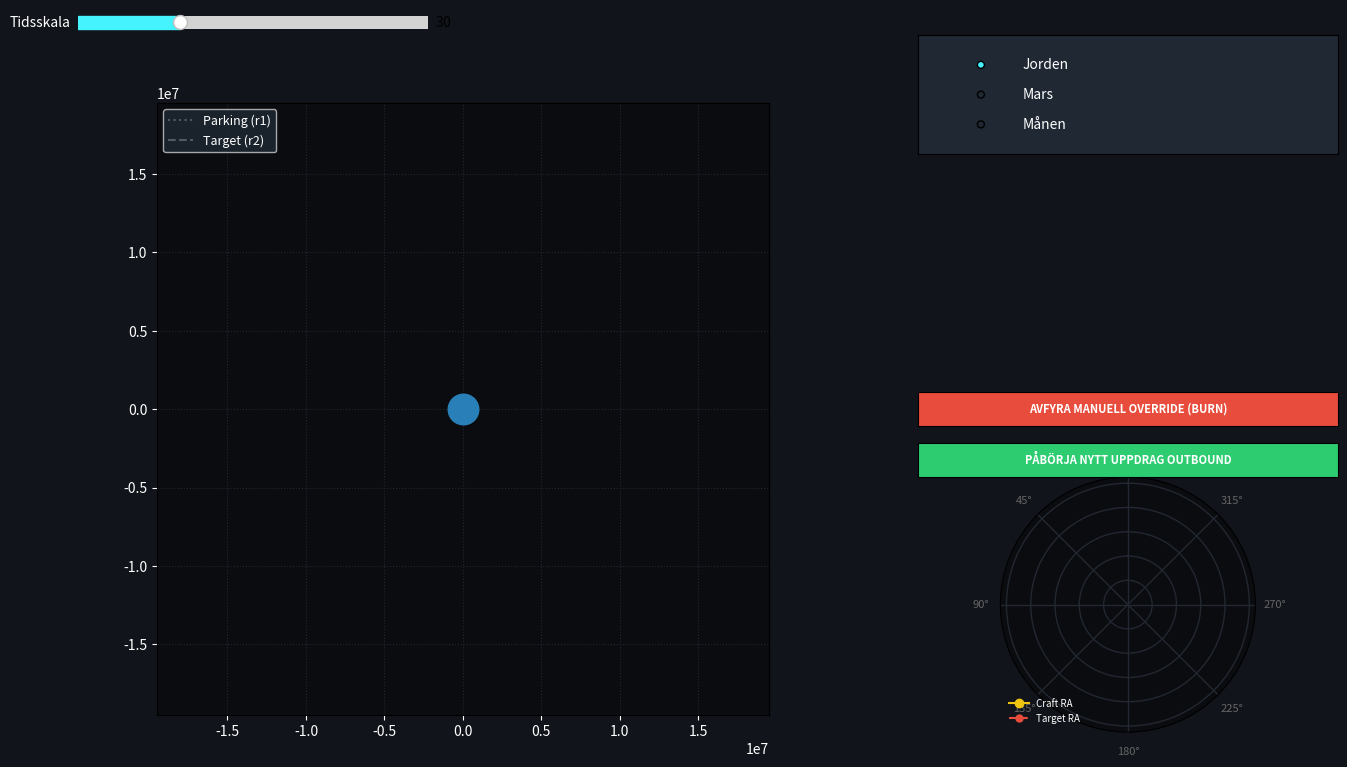

Write the Python code that produced this figure.
import numpy as np


# ==============================================================================
#                      FALLEXPERIMENTETS MATEMATISKA FORMLER
# ==============================================================================
#
# 1. Keplerian Angular Velocity (Vinkelhastighet för cirkulär bana):
#    Formel:  omega = sqrt( mu / r^3 )
#
# 2. Hohmann Transfer Semi-Major Axis (Halva storaxeln för transferellipsen):
#    Formel:  a_trans = (r_parking + r_target) / 2
#
# 3. Hohmann Transfer Time (Tidsåtgång för halva ellipsen):
#    Formel:  t_trans_half = pi * sqrt( a_trans^3 / mu )
#
# 4. Target Angular Travel During Transfer (Målets förflyttning i vinkel under transfern):
#    Formel:  alpha_target = omega_target * t_trans_half
#
# 5. Required Phase Angle for Ignition (Krävd fasvinkel vid Burn 1):
#    Formel:  phi_required = pi - alpha_target
#
# 6. Current Phase Angle (Nuvarande relativ fasvinkel mellan rymdfarkost och mål):
#    Formel:  phi_current = (theta_target - theta_craft) mod 2*pi
#
# 7. Vis-Viva Equation (Momentan hastighet i en Kepler-bana):
#    Formel:  v = sqrt( mu * (2/r - 1/a) )
#
# 8. Kepler's Equation for Elliptical Orbits (Keplers transcendentalekvation):
#    Formel:  M = E - e * sin(E)
#    Lösning via Newton-Raphson: E_{n+1} = E_n - (E_n - e*sin(E_n) - M) / (1 - e*cos(E_n))
#
# 9. True Anomaly from Eccentric Anomaly (Sann anomali utifrån excentrisk anomali):
#    Formel:  v_true = 2 * arctan2( sqrt(1+e)*sin(E/2), sqrt(1-e)*cos(E/2) )
#
# 10. Elliptical Radius Vector (Radieavstånd från centralkroppens fokuspunkt):
#     Formel:  r = a * (1 - e^2) / (1 + e * cos(v_true))
#
# ==============================================================================

import numpy as np
import matplotlib.pyplot as plt
from matplotlib.widgets import Slider, RadioButtons, Button


# ==============================================================================
# 1. ORBITAL ELEMENT & SPACECRAFT ABSTRACTIONS (FYSISK STRUKTUR)
# ==============================================================================
class MissionState:
    """Tillstånd i rymdfarkostens uppdragsslinga."""
    PARKING = "Staging i parkeringsbana"
    WAITING_WINDOW = "Väntar på fönster utåt"
    TRANSFERRING = "Aktiv transferellips utåt"
    RENDEZVOUS = "Målet nått - Omloppsbana synkroniserad"
    WAITING_RETURN = "Väntar på fönster hemåt"
    RETURNING = "Aktiv transferellips hemåt"
    HOLD = "Vänteläge (Hemma)"

class Orbit:
    """Representerar en ren Kepler-bana definierad av dess ban-element."""

    def __init__(self, mu, a, e=0.0, argument_of_periapsis=0.0):
        self.mu = mu  # Standard gravitationsparameter (m^3/s^2)
        self.a = a  # Halva storaxeln (m)
        self.e = e  # Excentricitet (0 = cirkulär, 0-1 = elliptisk)
        self.omega = argument_of_periapsis  # Banans rotationsvinkel i tröghetsrymden (rad)

        # Beräkna härledda element
        self.period = 2 * np.pi * np.sqrt(self.a ** 3 / self.mu)
        self.mean_motion = 2 * np.pi / self.period

    def calculate_state_at_anomaly(self, true_anomaly):
        """Beräknar radie och hastighet utifrån Vis-Viva-ekvationen vid en specifik sann anomali."""
        r = self.a * (1 - self.e ** 2) / (1 + self.e * np.cos(true_anomaly))
        v = np.sqrt(self.mu * (2.0 / r - 1.0 / self.a))
        return r, v


class Spacecraft:
    """Definierar rymdfarkosten med dess massa, bränslekapacitet och nuvarande bana."""

    def __init__(self, name, initial_orbit: Orbit, mass_kg=1000.0):
        self.name = name
        self.orbit = initial_orbit  # Den aktiva Kepler-banan farkosten färdas på
        self.mean_anomaly = 0.0  # Position mätt i medelanomali (rad)
        self.true_anomaly = 0.0  # Fysisk vinkel relativt periapsis (rad)

        self.total_mass = mass_kg
        self.spent_delta_v = 0.0  # Ackumulerat förbrukat Delta-V (m/s)

    def get_inertial_position(self):
        """Beräknar farkostens exakta tvådimensionella koordinater i tröghetsrymden."""
        r, _ = self.orbit.calculate_state_at_anomaly(self.true_anomaly)
        inertial_angle = self.orbit.omega + self.true_anomaly
        x = r * np.cos(inertial_angle)
        y = r * np.sin(inertial_angle)
        return x, y, r


# ==============================================================================
# 2. UNIVERSAL KEPLER PROPAGATOR & MANEUVER PLANNER (FYSIKMOTOR)
# ==============================================================================

class UniversalPropagator:
    """Propagerar rymdfarkoster framåt i tiden oavsett om banan är cirkulär eller elliptisk."""

    @staticmethod
    def solve_kepler(m, e, tol=1e-6):
        """Löser Keplers ekvation (M = E - e*sin(E)) via Newton-Raphson."""
        e_anom = m
        for _ in range(8):
            delta = e_anom - e * np.sin(e_anom) - m
            if abs(delta) < tol:
                break
            e_anom -= delta / (1.0 - e * np.cos(e_anom))
        return e_anom

    @classmethod
    def propagate(cls, spacecraft: Spacecraft, dt):
        """Avancerar medelanomalin och översätter den till sann anomali via Keplers lagar."""
        spacecraft.mean_anomaly += spacecraft.orbit.mean_motion * dt
        spacecraft.mean_anomaly %= (2 * np.pi)

        if spacecraft.orbit.e == 0.0:
            # Cirkulär bana: Medelanomali = Sann anomali
            spacecraft.true_anomaly = spacecraft.mean_anomaly
        else:
            # Elliptisk bana: Beräkna excentrisk anomali via Newtons metod
            e_anom = cls.solve_kepler(spacecraft.mean_anomaly, spacecraft.orbit.e)
            # Beräkna sann anomali (v)
            spacecraft.true_anomaly = 2 * np.arctan2(
                np.sqrt(1 + spacecraft.orbit.e) * np.sin(e_anom / 2.0),
                np.sqrt(1 - spacecraft.orbit.e) * np.cos(e_anom / 2.0)
            )


class ManeuverPlanner:
    """Beräknar fysikaliskt korrekta Hohmann-fönster och Delta-V för godtyckliga banor."""

    @staticmethod
    def plan_hohmann(mu, r_start, r_final):
        """Beräknar elementen för en transferbana samt nödvändiga Delta-V impulsförändringar."""
        a_transfer = (r_start + r_final) / 2.0
        e_transfer = abs(r_final - r_start) / (r_start + r_final)

        # Cirkulära starthastigheter
        v_start_circular = np.sqrt(mu / r_start)
        v_final_circular = np.sqrt(mu / r_final)

        # Hastigheter på transferellipsen (Vis-Viva)
        v_trans_at_r_start = np.sqrt(mu * (2.0 / r_start - 1.0 / a_transfer))
        v_trans_at_r_final = np.sqrt(mu * (2.0 / r_final - 1.0 / a_transfer))

        # Impulsiva Delta-V krav
        dv1 = abs(v_trans_at_r_start - v_start_circular)
        dv2 = abs(v_final_circular - v_trans_at_r_final)

        # Produktion av transfertid (sekunder för ett halvt varv)
        t_transfer = np.pi * np.sqrt(a_transfer ** 3 / mu)

        return a_transfer, e_transfer, t_transfer, dv1, dv2


# ==============================================================================
# 3. MISSION QUEUE & FLIGHT CONTROL SYSTEMS (SEKVENSSTYRNING MED HOLD-LÄGE)
# ==============================================================================

class CelestialBody:
    """Definierar en centralhimlakropps fysiska konstanter."""

    def __init__(self, name, gm, r_parking, r_target, color):
        self.name = name
        self.gm = gm
        self.r1 = r_parking
        self.r2 = r_target
        self.color = color


class MissionController:
    """NASA Flight Computer: Styr sekvenser, beräknar fönster och hanterar händelsekön."""

    def __init__(self, body: CelestialBody):
        self.body = body
        self.reset_system()

    def reset_system(self):
        """Initierar om rymdfarkost, målsatellit och nollställer händelsekön."""
        self.global_time = 0.0
        self.time_to_window = 0.0
        self.phi_current = 0.0
        self.phi_required = 0.0

        # Initiera banor
        self.orbit_inner = Orbit(self.body.gm, self.body.r1)
        self.orbit_outer = Orbit(self.body.gm, self.body.r2)

        # Skapa rymdfarkost och oberoende rörligt mål
        self.craft = Spacecraft("Orion-Capsule", self.orbit_inner)
        self.target = Spacecraft("Gateway-Station", self.orbit_outer)

        # Sätt startförskjutning så att målet inte startar på samma ställe
        self.craft.mean_anomaly = 0.0
        self.target.mean_anomaly = np.pi / 4.0  # 45 graders förskjutning

        # Förbered sekvenser för händelsekön
        self.active_phase = "Väntar på fönster utåt"
        self.transfer_timer = 0.0

        # Räkna ut statiska Hohmann-behov via vår Planner
        res = ManeuverPlanner.plan_hohmann(self.body.gm, self.body.r1, self.body.r2)
        self.a_t, self.e_t, self.t_t, self.dv1, self.dv2 = res

    def step_simulation(self, dt):
        """Körs vid varje klocktick. Propagerar fysiken och utvärderar händelsekön."""
        self.global_time += dt

        # Propagera alltid målsatelliten i sin yttre bana oavsett vad farkosten gör
        UniversalPropagator.propagate(self.target, dt)

        # Beräkna nuvarande tröghetsvinklar
        angle_craft = (self.craft.orbit.omega + self.craft.true_anomaly) % (2 * np.pi)
        angle_target = (self.target.orbit.omega + self.target.true_anomaly) % (2 * np.pi)
        self.phi_current = (angle_target - angle_craft) % (2 * np.pi)

        # Skillnad i vinkelhastighet mellan de två cirklarna (stängningshastighet)
        omega_diff = self.orbit_inner.mean_motion - self.orbit_outer.mean_motion

        # --- SEKVENSSTYRNING AV HÄNDELSEKÖN ---
        if self.active_phase == "Väntar på fönster utåt":
            UniversalPropagator.propagate(self.craft, dt)

            # Krävd fasvinkel utåt: phi = pi - (omega_target * t_transfer)
            self.phi_required = (np.pi - self.orbit_outer.mean_motion * self.t_t) % (2 * np.pi)

            phase_gap = (self.phi_current - self.phi_required) % (2 * np.pi)
            self.time_to_window = phase_gap / omega_diff if omega_diff > 0 else 0.0

            # Villkor för Burn 1 (Utresa)
            if abs(self.phi_current - self.phi_required) < (omega_diff * dt * 1.05):
                # MANÖVER: Applicera momentant Delta-V och flytta till en Transferbana
                self.active_phase = "Aktiv transfer utåt"
                self.transfer_timer = 0.0
                self.craft.spent_delta_v += self.dv1
                # Skapa en ny elliptisk bana. Dess periapsis-rotation är där farkosten befinner sig just nu!
                self.craft.orbit = Orbit(self.body.gm, self.a_t, self.e_t, argument_of_periapsis=angle_craft)
                self.craft.mean_anomaly = 0.0  # Nollställ anomalin så vi startar vid periapsis

        elif self.active_phase == "Aktiv transfer utåt":
            # Propagera farkosten längs den elliptiska banan
            UniversalPropagator.propagate(self.craft, dt)
            self.transfer_timer += dt

            if self.transfer_timer >= self.t_t:
                # MANÖVER: Vi har nått apoapsis, runda av banan med Burn 2 och synkronisera (Rendezvous)
                self.active_phase = "Väntar på fönster hemåt"
                self.craft.spent_delta_v += self.dv2
                self.craft.orbit = self.orbit_outer
                self.craft.mean_anomaly = self.target.mean_anomaly  # Perfekt dockning!

        elif self.active_phase == "Väntar på fönster hemåt":
            # Farkosten och målet glider nu oberoende eftersom målet flyttas framåt, fönstret ändras naturligt
            UniversalPropagator.propagate(self.craft, dt)

            # Krävd fasvinkel hemåt (inåt): phi = pi - (omega_inner * t_transfer)
            self.phi_required = (np.pi - self.orbit_inner.mean_motion * self.t_t) % (2 * np.pi)

            phase_gap = (self.phi_current - self.phi_required) % (2 * np.pi)
            self.time_to_window = phase_gap / omega_diff if omega_diff > 0 else 0.0

            # Villkor för Burn 3 (Hemresa)
            if abs(self.phi_current - self.phi_required) < (omega_diff * dt * 1.05):
                # MANÖVER: Bromsa in i returellipsen från nuvarande position
                self.active_phase = "Aktiv transfer hemåt"
                self.transfer_timer = 0.0
                self.craft.spent_delta_v += self.dv1  # Symmetrisk impuls
                # Returbanans apoapsis är där vi står nu. Vrid periapsis 180 grader bort (pi)
                self.craft.orbit = Orbit(self.body.gm, self.a_t, self.e_t, argument_of_periapsis=angle_craft - np.pi)
                self.craft.mean_anomaly = np.pi  # Vi startar vid apoapsis (M = pi)

        elif self.active_phase == "Aktiv transfer hemåt":
            UniversalPropagator.propagate(self.craft, dt)
            self.transfer_timer += dt

            if self.transfer_timer >= self.t_t:
                # KORRIGERAT: Istället för att starta om direkt, sätter vi farkosten i vänteläge (HOLD)
                self.active_phase = "Vänteläge (Hemma)"
                self.craft.spent_delta_v += self.dv2
                self.craft.orbit = self.orbit_inner
                self.craft.mean_anomaly = (angle_craft + np.pi) % (2 * np.pi)

        elif self.active_phase == "Vänteläge (Hemma)":
            # Farkosten bara cirkulerar passivt i innerbanan utan att påbörja ny nedräkning
            UniversalPropagator.propagate(self.craft, dt)
            self.time_to_window = 0.0
        return self.get_telemetry()

    def get_telemetry(self):
        """Beräknar och returnerar aktuella koordinater och hastigheter."""
        # Koordinater för målsatelliten
        tx = self.body.r2 * np.cos(self.target.orbit.omega + self.target.true_anomaly)
        ty = self.body.r2 * np.sin(self.target.orbit.omega + self.target.true_anomaly)

        # Hämta position för farkosten
        cx, cy, r_c = self.craft.get_inertial_position()

        # Beräkna momentan hastighet via Vis-Viva
        _, v_c = self.craft.orbit.calculate_state_at_anomaly(self.craft.true_anomaly)

        return cx, cy, tx, ty, r_c, v_c, self.craft.orbit.a


# ==============================================================================
# 4. DECOUPLED RENDERING ENGINE & INTERACTIVE GRIDS (GRÄNSSNITT - DEL 1)
# ==============================================================================

class TelemetryDashboard:
    """Grafisk motor: Ansvarar enbart för fönsterplaceringar och kontrollpaneler."""

    def __init__(self, controller: MissionController, profiles: dict):
        self.controller = controller
        self.profiles = profiles

        # Huvudfönster med mörkt kontrollrumstema
        self.fig = plt.figure(figsize=(14, 8.5), facecolor='#11141a')
        self.setup_axes()
        self.setup_widgets()
        self.rebuild_orbit_view()

    def setup_axes(self):
        """Konfigurerar statiska, icke-överlappande koordinatsystem på skärmen."""

        self.ax_orbit = self.fig.add_axes([0.05, 0.10, 0.55, 0.72], facecolor='#0b0c10')
        self.ax_radio = self.fig.add_axes([0.65, 0.76, 0.30, 0.14], facecolor='#1f2833')
        self.ax_armillary = self.fig.add_axes([0.65, 0.08, 0.30, 0.30], projection='polar', facecolor='#0b0c10')
        self.ax_slider = self.fig.add_axes([0.05, 0.90, 0.25, 0.03], facecolor='#1f2833')

        # De två fysiska knapp-axlarna staplade snyggt vertikalt under varandra
        self.ax_button = self.fig.add_axes([0.65, 0.44, 0.30, 0.04], facecolor='#1f2833')
        self.ax_btn_start = self.fig.add_axes([0.65, 0.38, 0.30, 0.04], facecolor='#1f2833')

        # Textlager (Placeras säkert i mitten utan risk för överlappning)
        self.text_mission = self.fig.text(0.65, 0.70, '', color='#ffffff', fontfamily='monospace', fontsize=10,
                                          va='top')
        self.text_telemetry = self.fig.text(0.38, 0.24, '', color='#45f3ff', fontfamily='monospace', fontsize=10,
                                            va='top')
        # MODIFIERAD (Flyttad till vänster via X-koordinat 0.05 och sänkt Y till 0.90):
        self.text_equations = self.fig.text(0.65, 0.60, '', color='#f1c40f', fontfamily='monospace', fontsize=9,
                                            va='top')

    def setup_widgets(self):
        """Initierar kontrollskjutreglage, planetväljare och de två kontrollknapparna."""
        self.warp_slider = Slider(self.ax_slider, 'Tidsskala', 1.0, 100.0, valinit=30.0, color='#45f3ff')
        self.warp_slider.label.set_color('white')

        self.radio = RadioButtons(self.ax_radio, list(self.profiles.keys()), active=0, activecolor='#45f3ff')
        for label in self.radio.labels:
            label.set_color('white')
        self.radio.on_clicked(self.handle_body_change)

        # Konfigurera Armillarsfären (Spårar Right Ascension polärt)
        self.ax_armillary.set_theta_zero_location('N')
        self.ax_armillary.set_yticklabels([])
        self.ax_armillary.tick_params(colors='#666666', labelsize=8)
        self.ax_armillary.grid(True, color='#222831', linewidth=1)
        self.armillary_craft, = self.ax_armillary.plot([], [], 'o-', color='#f1c40f', markersize=6, label='Craft RA')
        self.armillary_target, = self.ax_armillary.plot([], [], 'o--', color='#e74c3c', markersize=5, label='Target RA')
        self.ax_armillary.legend(loc='lower left', frameon=False, labelcolor='white', fontsize=7)

        # RÖD KNAPP: Manuell tvångsknapp / Override
        self.btn_return = Button(self.ax_button, 'AVFYRA MANUELL OVERRIDE (BURN)', color='#e74c3c',
                                 hovercolor='#c0392b')
        self.btn_return.label.set_color('white')
        self.btn_return.label.set_fontweight('bold')
        self.btn_return.label.set_fontsize(8)
        self.btn_return.on_clicked(self.trigger_force_burn)

        # GRÖN KNAPP: Starta ett helt nytt uppdrag utåt när man är i HOLD-läge
        self.btn_start = Button(self.ax_btn_start, 'PÅBÖRJA NYTT UPPDRAG OUTBOUND', color='#2ecc71',
                                hovercolor='#27ae60')
        self.btn_start.label.set_color('white')
        self.btn_start.label.set_fontweight('bold')
        self.btn_start.label.set_fontsize(8)
        self.btn_start.on_clicked(self.trigger_start_mission)

    def rebuild_orbit_view(self):
        """Ritar om basskalorna och banbanorna vid byte av planet."""
        self.ax_orbit.clear()
        self.ax_orbit.set_facecolor('#0b0c10')
        self.ax_orbit.grid(True, color='#1f2833', linestyle=':')
        self.ax_orbit.tick_params(colors='white')

        body = self.controller.body
        self.center_pt, = self.ax_orbit.plot(0, 0, 'o', color=body.color, markersize=22, zorder=4)
        self.line_r1, = self.ax_orbit.plot([], [], color='#4f5b66', linestyle=':', label='Parking (r1)')
        self.line_r2, = self.ax_orbit.plot([], [], color='#4f5b66', linestyle='--', label='Target (r2)')

        self.craft_dot, = self.ax_orbit.plot([], [], '^', color='#f1c40f', markersize=10, zorder=5)
        self.target_dot, = self.ax_orbit.plot([], [], 'o', color='#e74c3c', markersize=8, zorder=5)

        limit = body.r2 * 1.5
        self.ax_orbit.set_xlim(-limit, limit)
        self.ax_orbit.set_ylim(-limit, limit)
        self.ax_orbit.set_aspect('equal')
        self.ax_orbit.legend(loc='upper left', facecolor='#1f2833', labelcolor='white', fontsize=9)

    def handle_body_change(self, name):
        """Hanterar hot-swap av planetmiljö."""
        self.controller.body = self.profiles[name]
        self.controller.reset_system()
        self.rebuild_orbit_view()


    def trigger_force_burn(self, event):
        """Tvingar fram en omedelbar bränning (Override) och hoppar över väntetiden."""
        if self.controller.active_phase == "Väntar på fönster utåt":
            self.controller.active_phase = "Aktiv transfer utåt"
            self.controller.transfer_timer = 0.0
            self.controller.craft.spent_delta_v += self.controller.dv1
            cx_angle = (self.controller.craft.orbit.omega + self.controller.craft.true_anomaly) % (2 * np.pi)
            self.controller.craft.orbit = Orbit(self.controller.body.gm, self.controller.a_t, self.controller.e_t, cx_angle)
            self.controller.craft.mean_anomaly = 0.0
        elif self.controller.active_phase == "Väntar på fönster hemåt":
            self.controller.active_phase = "Aktiv transfer hemåt"
            self.controller.transfer_timer = 0.0
            self.controller.craft.spent_delta_v += self.controller.dv1
            cx_angle = (self.controller.craft.orbit.omega + self.controller.craft.true_anomaly) % (2 * np.pi)
            self.controller.craft.orbit = Orbit(self.controller.body.gm, self.controller.a_t, self.controller.e_t, cx_angle - np.pi)
            self.controller.craft.mean_anomaly = np.pi

    def trigger_start_mission(self, event):
        """Aktiverar Flight Computern och startar sökningen efter nästa utresefönster."""
        if self.controller.active_phase == "Vänteläge (Hemma)":
            self.controller.active_phase = "Väntar på fönster utåt"

    def draw_frame(self, event):
        """Renderingsloopen: Hämtar färdigberäknade tröghetskoordinater från Flight Computer."""
        dt = self.warp_slider.val * 2.0
        self.controller.step_simulation(dt)

        # Hämta råa tröghetskoordinater från rymdfarkosten och målet
        cx, cy, r_c = self.controller.craft.get_inertial_position()
        tx, ty, _ = self.controller.target.get_inertial_position()

        # Beräkna den momentana hastigheten på den nuvarande aktiva banan via Vis-Viva
        _, v_c = self.controller.craft.orbit.calculate_state_at_anomaly(self.controller.craft.true_anomaly)

        # 1. Flytta positionsmarkörerna på huvudskärmen
        self.craft_dot.set_data([cx], [cy])
        self.target_dot.set_data([tx], [ty])

        # 2. Uppdatera referenscirklarna för omloppsbanorna utifrån aktiv planet
        angles = np.linspace(0, 2 * np.pi, 120)
        self.line_r1.set_data(self.controller.body.r1 * np.cos(angles), self.controller.body.r1 * np.sin(angles))
        self.line_r2.set_data(self.controller.body.r2 * np.cos(angles), self.controller.body.r2 * np.sin(angles))

        # 3. Uppdatera Armillarsfärens vinklar (Right Ascension)
        ra_craft = (self.controller.craft.orbit.omega + self.controller.craft.true_anomaly) % (2 * np.pi)
        ra_target = (self.controller.target.orbit.omega + self.controller.target.true_anomaly) % (2 * np.pi)
        self.armillary_craft.set_data([ra_craft, ra_craft], [0, 1.0])
        self.armillary_target.set_data([ra_target, ra_target], [0, 1.0])

        # 4. Uppdatera nedräkningstexten beroende på om vi söker ett fönster eller är i HOLD-läge
        if "Väntar" in self.controller.active_phase:
            countdown_txt = f"T-Minus {int(self.controller.time_to_window)} s"
        elif self.controller.active_phase == "Vänteläge (Hemma)":
            countdown_txt = "SYSTEM READY - KLAR FÖR AVFÄRD"
        else:
            countdown_txt = "INJEKTION LOGGAD OCH AKTIV"

        # 5. Rendera textfälten till NASA-instrumentpanelerna
        mission_data = (
            f"══ MISSION CONTROL QUEUE ══════════════════\n"
            f" active body      : {self.controller.body.name}\n"
            f" mission clock    : {self.controller.global_time:.1f} s\n"
            f" flight phase     : {self.controller.active_phase}\n"
            f" hohmann window   : {countdown_txt}"
        )
        self.text_mission.set_text(mission_data)

        telemetry_data = (
            f"══ VEHICLE TELEMETRY NODE ═════════════════\n"
            f" altitude radius  : {r_c / 1e3:.1f} km\n"
            f" orbital velocity : {v_c:.2f} m/s\n"
            f" active axis (a)  : {self.controller.craft.orbit.a / 1e3:.1f} km\n"
            f" active eccentricity: {self.controller.craft.orbit.e:.4f}\n"
            f" total delta-v exp: {self.controller.craft.spent_delta_v:.1f} m/s\n"
            f" phase angle gap  : {np.degrees(self.controller.phi_current):.1f}° / Req: {np.degrees(self.controller.phi_required):.1f}°"
        )
        self.text_telemetry.set_text(telemetry_data)
        # NYTT: Bestäm vilken matematisk ekvation som körs just nu baserat på aktiv fas
        if "transfer" in self.controller.active_phase:
            equations_txt = (
                f"🧮 ACTIVE EQUATION ENGINE: VIS-VIVA & KEPLER\n"
                f"   Radius Vector: r = a*(1-e²)/(1+e*cos(v))  |  Velocity: v = sqrt(μ*(2/r - 1/a))\n"
                f"   Kepler Time Solver: M = E - e*sin(E)  -->  Newton-Raphson Iterations Active"
            )
        elif "Väntar" in self.controller.active_phase:
            equations_txt = (
                f"🧮 ACTIVE EQUATION ENGINE: SYNCHRONIZATION WINDOW\n"
                f"   Mean Motion: n = sqrt(μ/a³)  |  Transfer Time: t_trans = π*sqrt(a_trans³/μ)\n"
                f"   Required Ignition Phase Angle: φ_req = π - ω_target * t_trans"
            )
        else:
            equations_txt = (
                f"🧮 ACTIVE EQUATION ENGINE: CIRCULAR HODOGRAPH\n"
                f"   Eccentricity (e) = 0.0000  |  Constant Orbital Velocity: v = sqrt(μ/r)\n"
                f"   Mean Anomaly (M) == True Anomaly (v)"
            )

        # Skriv ut ekvationerna live i den övre panelen
        self.text_equations.set_text(equations_txt)
        self.fig.canvas.draw_idle()


# ==============================================================================
# MAIN EXECUTOR (STARTPROGRAM) - HELT UTDRAGEN TILL VÄNSTERKANTEN
# ==============================================================================
if __name__ == "__main__":
    # Registrera planetdata med exakta reella GM-konstanter
    profiles_db = {
        'Jorden': CelestialBody('Jorden', gm=3.986e14, r_parking=6.5e6, r_target=13.0e6, color='#2980b9'),
        'Mars':   CelestialBody('Mars',   gm=4.282e13, r_parking=3.8e6, r_target=8.5e6,  color='#e67e22'),
        'Månen':  CelestialBody('Månen',  gm=4.904e12, r_parking=1.8e6, r_target=4.5e6,  color='#95a5a6')
    }

    # Starta flight-computern och gränssnittet
    flight_computer = MissionController(profiles_db['Jorden'])
    dashboard = TelemetryDashboard(flight_computer, profiles_db)

    # Skapa master-klockan (30 millisekunder mellan bildrutorna)
    timer = dashboard.fig.canvas.new_timer(interval=30)
    timer.add_callback(dashboard.draw_frame, None)
    timer.start()

    # Öppna gränssnittsfönstret på skärmen
    plt.show()
